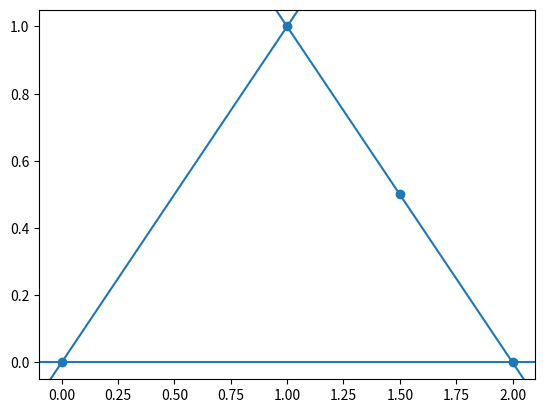

This chart was generated by the following Python code:
from matplotlib import pyplot as plt
import math

a = 1
b = 1

coordinates = [
    (0, 0),
    (2 * a, 0),
    (a, b),
    (1.5 * a, b / 2)
]


lines = [(0, 0, 2 * a, 0), (0, 0, a, b), (a, b, 2 * a, 0)]

for line in lines:
    # (x1, y1, x2, y2) = line
    plt.axline((line[0], line[1]), (line[2], line[3]))

plt.scatter(*zip(*coordinates))
plt.show()